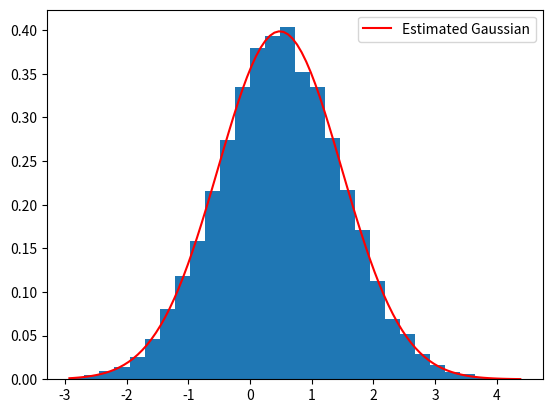

Recreate this plot in Python. (Note: this script raises an exception after producing the figure.)
from scipy import stats
import numpy as np
import matplotlib.pyplot as plt
mu, sigma = 0.5, 1
data = np.random.normal(mu, sigma, 10000)
plt.hist(data, 30, density=True)


class CAVI():
    def __init__(self, data):
        self.data = data
        self.ndata = len(data)
        self.xbar = np.sum(data)/len(data)
        self.ELBOs = [1, 2]

        # hyperpriors (these don't change)
        self.mu_0 = 0
        self.alpha_0 = 0
        self.beta_0 = 0
        self.sigma_0 = 2
        
        # parameters
        self.mu_n = self.mu_0
        self.alpha_n = self.alpha_0
        self.beta_n = self.beta_0
        self.sigma = self.sigma_0
        self.mu = float(np.random.normal(self.mu_0, self.sigma))
    
    def calc_elbo(self):
        x_mu_sq = np.sum((self.data-self.mu)**2)
        cov_term = -0.5 * (1/self.sigma)
        logp_x = cov_term * x_mu_sq
        logp_mu = cov_term * np.sum((self.data-self.mu_0)**2)
        logp_sigma = (-self.alpha_0 -1) * np.log(sigma) - (self.beta_0/self.sigma)
        
        logq_mu = cov_term*(1/(self.ndata+1)) * ((self.mu-self.mu_n)**2)
        logq_sigma = (self.alpha_n -1)*np.log(self.sigma) - 1/(self.sigma) *(self.beta_n)
        
        ELBO = logp_x + logp_mu + logp_sigma - logq_mu - logq_sigma
        return ELBO
    
    def has_converged(self):
        diff = abs(self.ELBOs[-1] - self.ELBOs[-2])
        return diff<0.01
        
    def coordinate_ascent(self, iterate):
        itr=0
        while itr<iterate and not self.has_converged():
            itr+=1
            self.mu_n = (self.ndata*self.xbar + self.mu_0)/(self.ndata+1) # this actually converges aft 1 iteration
            self.mu = self.mu_n
            
            self.alpha_n = self.alpha_0 + (self.ndata+1)/2
            self.beta_n = self.beta_0 + 0.5*(np.sum(self.data**2)) - self.xbar*np.sum(self.data) + ((self.ndata+1)/2)*( (self.sigma/self.ndata) + self.xbar**2) - self.mu_0*self.xbar + 0.5*self.mu_0**2           
            self.sigma = (self.beta_n-1)/self.alpha_n
            ELBO = self.calc_elbo()
            self.ELBOs.append(ELBO)
            print("iteration:", itr, "ELBO:", ELBO)



cavi = CAVI(data)
cavi.coordinate_ascent(1000)
x = np.linspace(min(data), max(data), 100)
y = stats.norm.pdf(x, loc=cavi.mu, scale=cavi.sigma)
plt.plot(x, y, 'r-', label='Estimated Gaussian')
plt.legend()
plt.show()


# Generate three separate clusters in 2D
np.random.seed(42)
cluster1 = np.random.normal(loc=[0, 0], scale=1.0, size=(100, 2))
cluster2 = np.random.normal(loc=[5, 5], scale=1.0, size=(100, 2))
cluster3 = np.random.normal(loc=[10, 0], scale=1.0, size=(100, 2))

# Combine all clusters into one dataset
data = np.vstack((cluster1, cluster2, cluster3))

# Cluster the data into three clusters using KMeans
kmeans = KMeans(n_clusters=3, random_state=42)
labels = kmeans.fit_predict(data)

# Plot the clusters with different colors and plot the centroids
plt.figure(figsize=(8, 6))
plt.scatter(data[:, 0], data[:, 1], c=labels, cmap='viridis', alpha=0.6)
plt.scatter(kmeans.cluster_centers_[:, 0], kmeans.cluster_centers_[:, 1],
            c='red', marker='X', s=200, label='Centroids')
plt.xlabel("X")
plt.ylabel("Y")
plt.title("Three Clusters with KMeans")
plt.legend()
plt.show()
